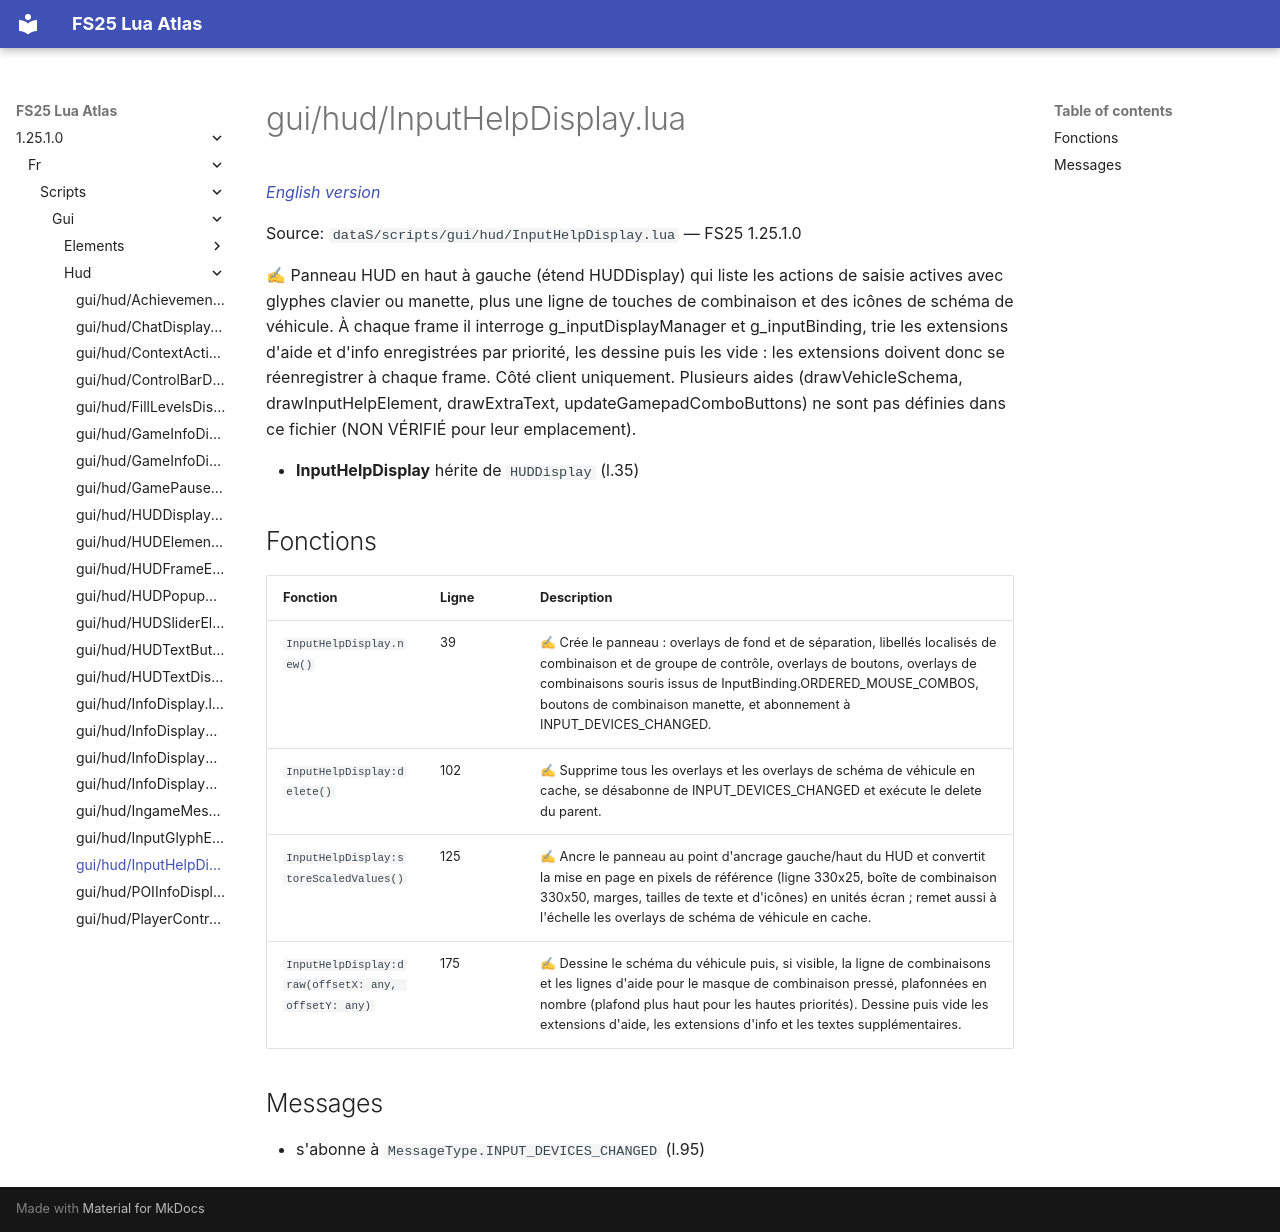

repository: Tim0219800/fs25-lua-atlas · page: 1.25.1.0/fr/scripts/gui/hud/InputHelpDisplay.html · generator: mkdocs

# gui/hud/InputHelpDisplay.lua

*[English version](../../../../scripts/gui/hud/InputHelpDisplay.md)*

Source: `dataS/scripts/gui/hud/InputHelpDisplay.lua` — FS25 1.25.1.0

✍ Panneau HUD en haut à gauche (étend HUDDisplay) qui liste les actions de saisie actives avec glyphes clavier ou manette, plus une ligne de touches de combinaison et des icônes de schéma de véhicule. À chaque frame il interroge g_inputDisplayManager et g_inputBinding, trie les extensions d'aide et d'info enregistrées par priorité, les dessine puis les vide : les extensions doivent donc se réenregistrer à chaque frame. Côté client uniquement. Plusieurs aides (drawVehicleSchema, drawInputHelpElement, drawExtraText, updateGamepadComboButtons) ne sont pas définies dans ce fichier (NON VÉRIFIÉ pour leur emplacement).

- **InputHelpDisplay** hérite de `HUDDisplay` (l.35)

## Fonctions

| Fonction | Ligne | Description |
|---|---|---|
| `InputHelpDisplay.new()` | 39 | ✍ Crée le panneau : overlays de fond et de séparation, libellés localisés de combinaison et de groupe de contrôle, overlays de boutons, overlays de combinaisons souris issus de InputBinding.ORDERED_MOUSE_COMBOS, boutons de combinaison manette, et abonnement à INPUT_DEVICES_CHANGED. |
| `InputHelpDisplay:delete()` | 102 | ✍ Supprime tous les overlays et les overlays de schéma de véhicule en cache, se désabonne de INPUT_DEVICES_CHANGED et exécute le delete du parent. |
| `InputHelpDisplay:storeScaledValues()` | 125 | ✍ Ancre le panneau au point d'ancrage gauche/haut du HUD et convertit la mise en page en pixels de référence (ligne 330x25, boîte de combinaison 330x50, marges, tailles de texte et d'icônes) en unités écran ; remet aussi à l'échelle les overlays de schéma de véhicule en cache. |
| `InputHelpDisplay:draw(offsetX: any, offsetY: any)` | 175 | ✍ Dessine le schéma du véhicule puis, si visible, la ligne de combinaisons et les lignes d'aide pour le masque de combinaison pressé, plafonnées en nombre (plafond plus haut pour les hautes priorités). Dessine puis vide les extensions d'aide, les extensions d'info et les textes supplémentaires. |

## Messages

- s'abonne à `MessageType.INPUT_DEVICES_CHANGED` (l.95)
